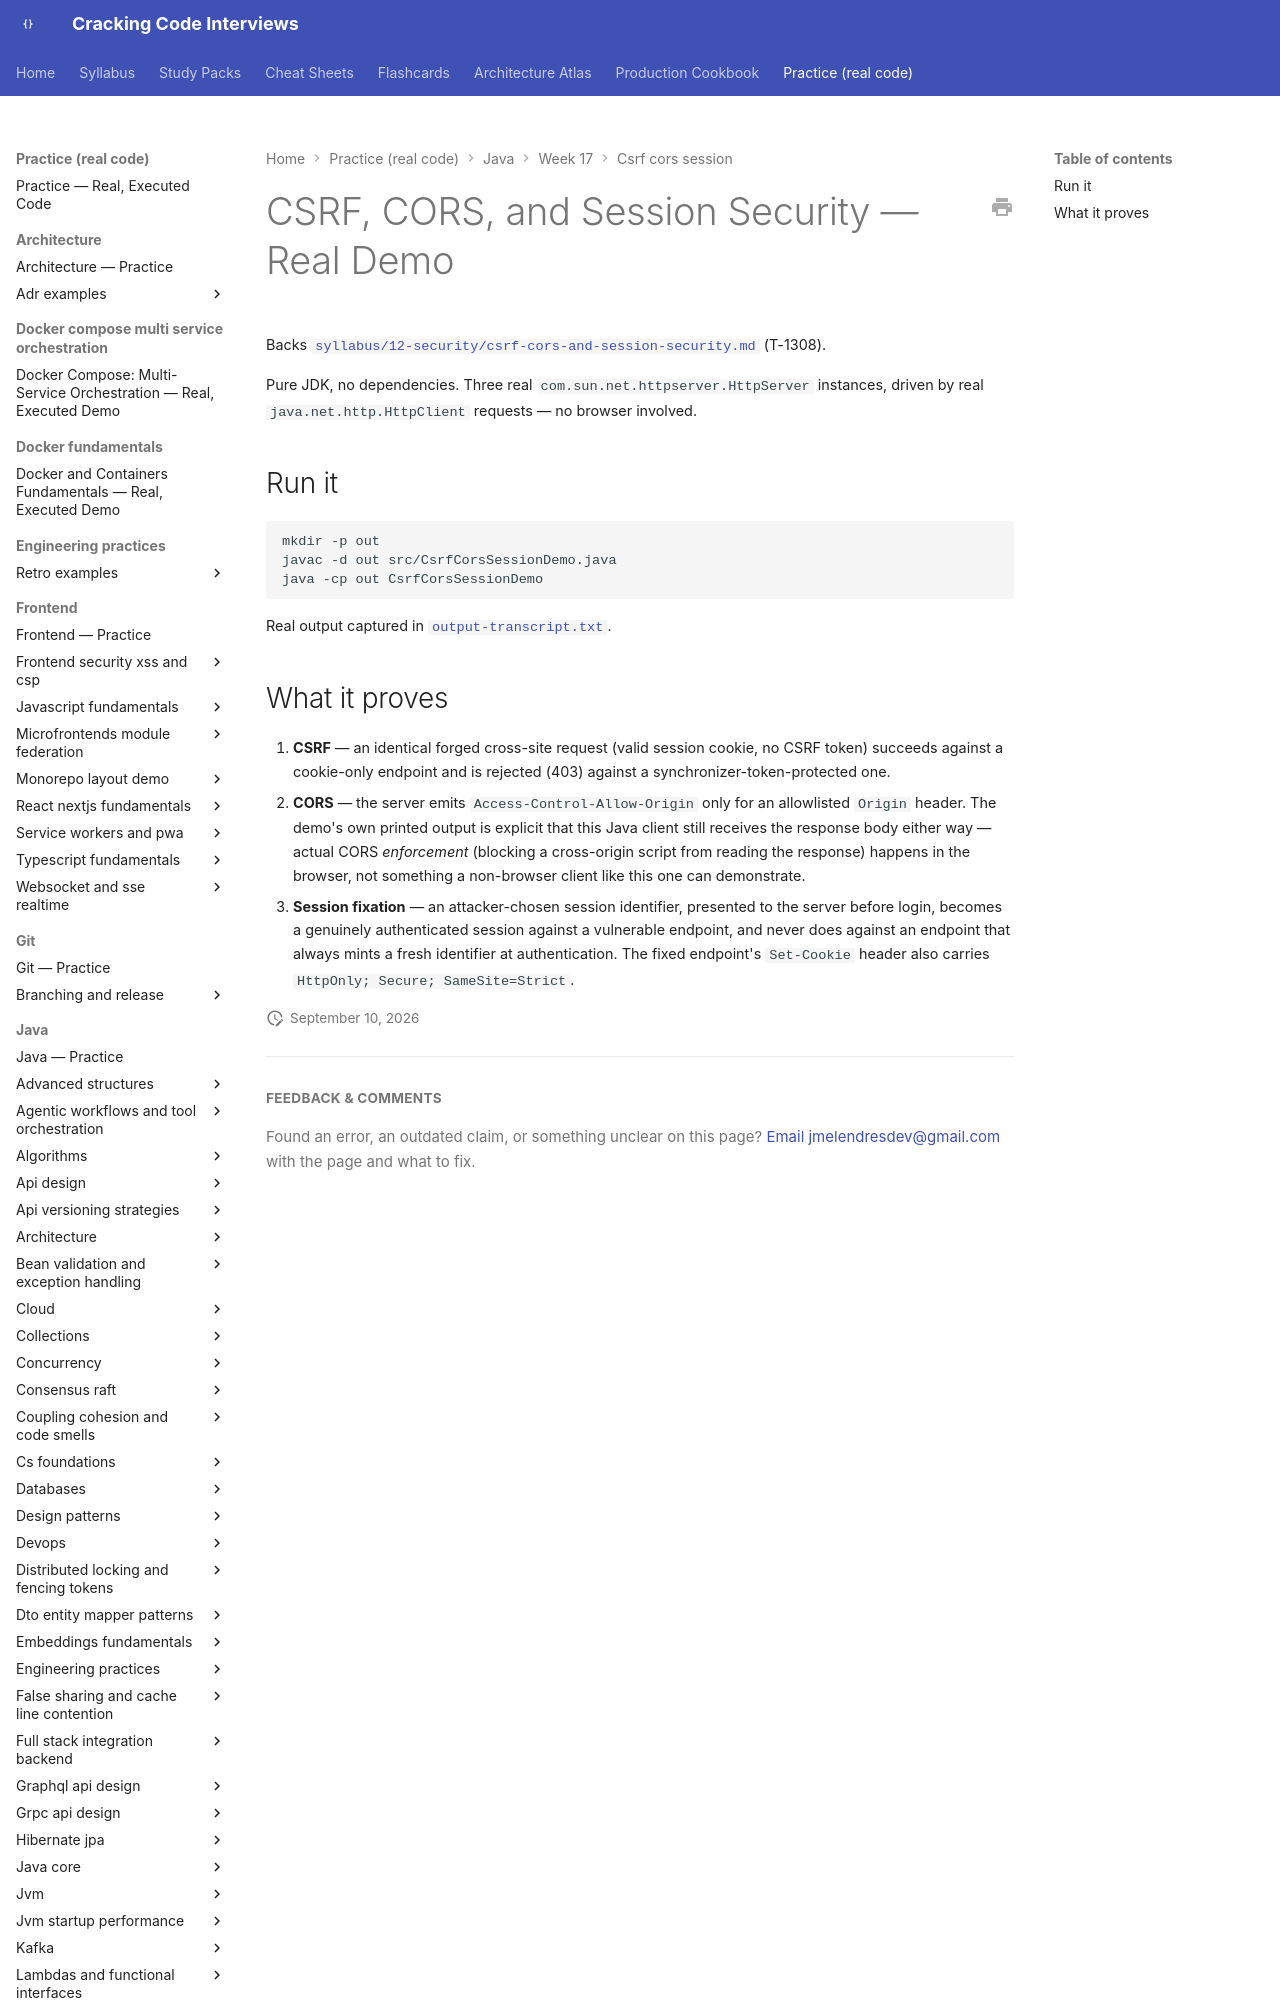

repository: JuanMelendres/cracking-code-interviews · page: practice/java/week-17/csrf-cors-session/index.html · generator: mkdocs

# CSRF, CORS, and Session Security — Real Demo

Backs [`syllabus/12-security/csrf-cors-and-session-security.md`](../../../../syllabus/12-security/csrf-cors-and-session-security.md) (T-1308).

Pure JDK, no dependencies. Three real `com.sun.net.httpserver.HttpServer` instances,
driven by real `java.net.http.HttpClient` requests — no browser involved.

## Run it

```bash
mkdir -p out
javac -d out src/CsrfCorsSessionDemo.java
java -cp out CsrfCorsSessionDemo
```

Real output captured in [`output-transcript.txt`](output-transcript.txt).
